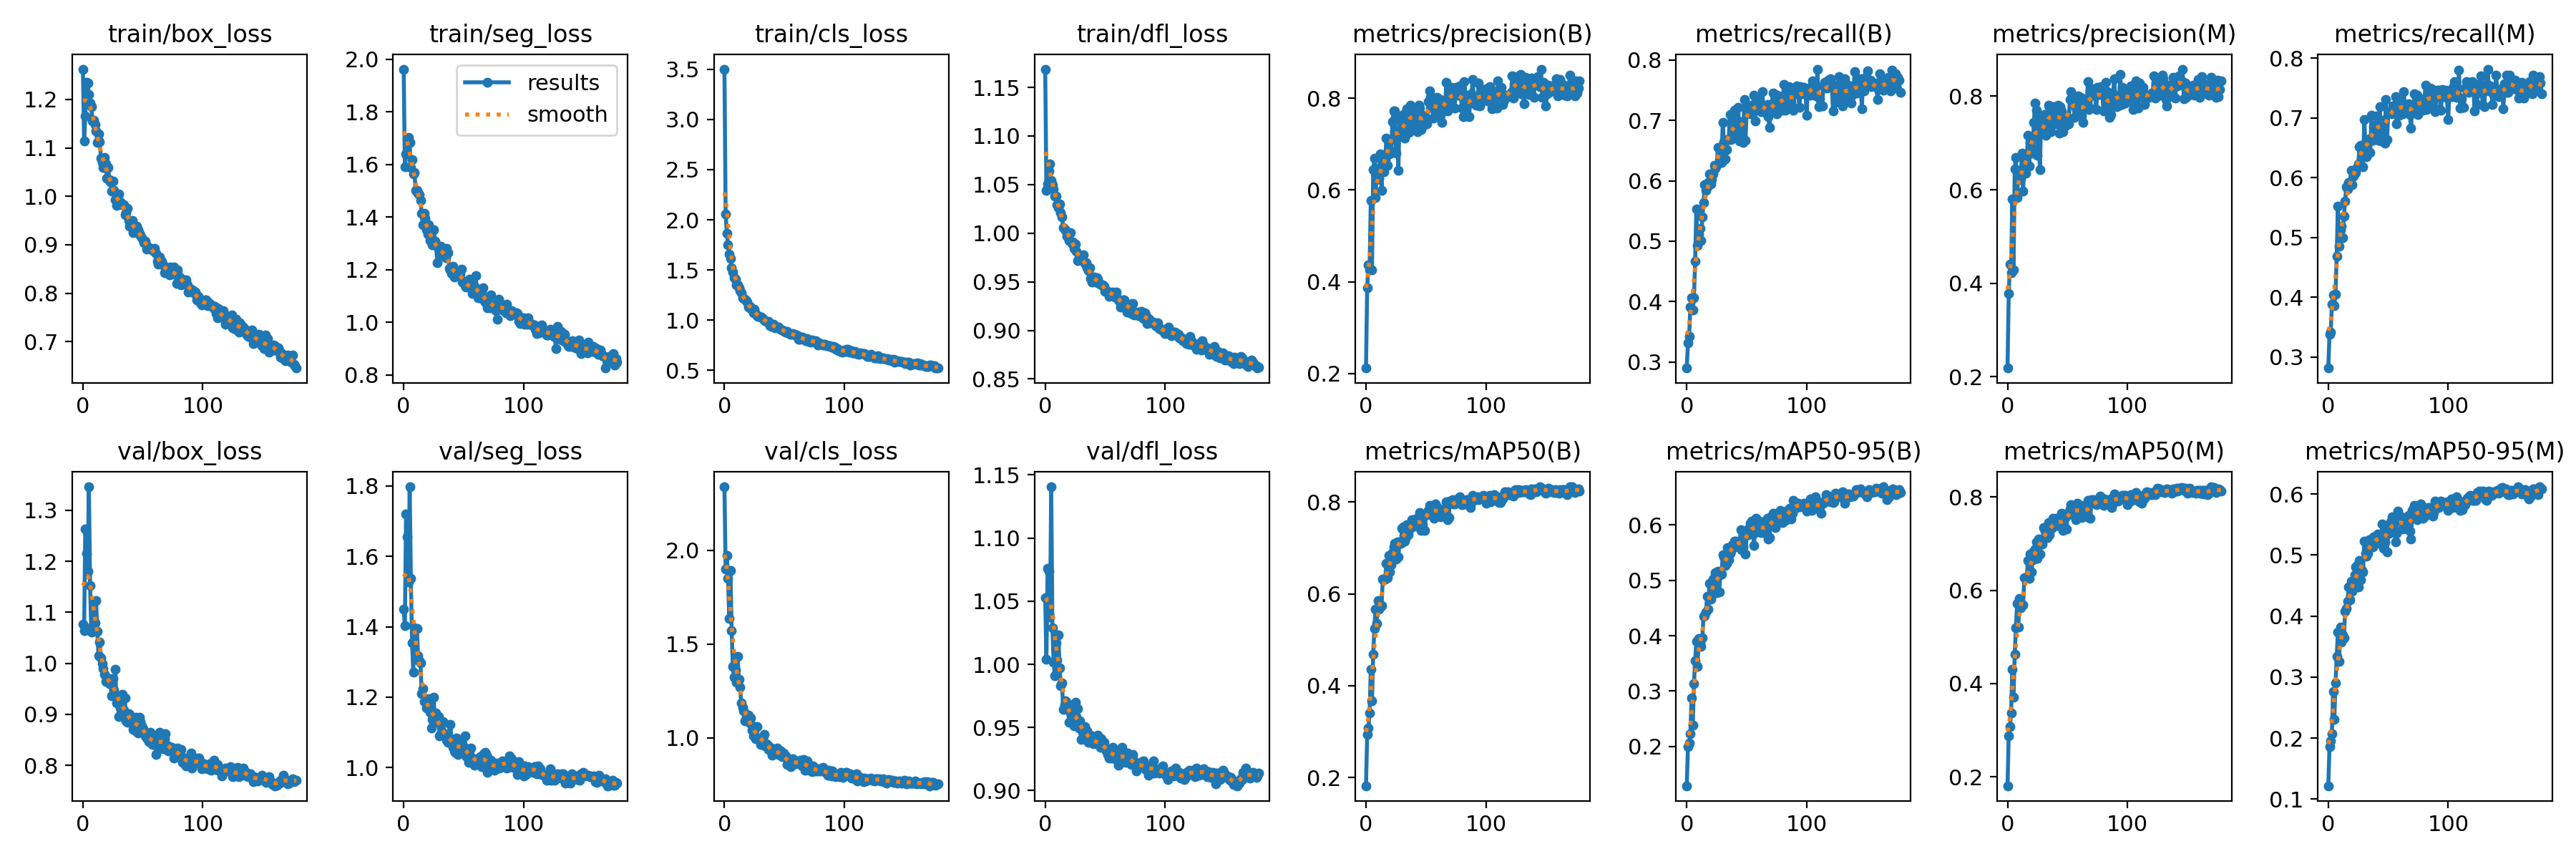

The data file committed next to this chart (first rows):
epoch, train/box_loss, train/seg_loss, train/cls_loss, train/dfl_loss, metrics/precision(B), metrics/recall(B), metrics/mAP50(B), metrics/mAP50-95(B), metrics/precision(M), metrics/recall(M), metrics/mAP50(M), metrics/mAP50-95(M), val/box_loss, val/seg_loss, val/cls_loss, val/dfl_loss, lr/pg0, lr/pg1, lr/pg2
0, 1.262, 1.962, 3.502, 1.169, 0.2116, 0.2898, 0.182, 0.129, 0.2187, 0.2818, 0.1809, 0.1219, 1.077, 1.449, 2.338, 1.053, 0.07025, 0.003306, 0.003306
1, 1.114, 1.591, 2.059, 1.044, 0.3864, 0.3312, 0.2931, 0.1996, 0.3775, 0.3383, 0.2883, 0.1864, 1.064, 1.404, 1.897, 1.004, 0.04021, 0.006607, 0.006607
2, 1.166, 1.64, 1.868, 1.051, 0.4373, 0.3422, 0.307, 0.2059, 0.4404, 0.3414, 0.3072, 0.1958, 1.264, 1.721, 1.973, 1.076, 0.01015, 0.009874, 0.009874
3, 1.235, 1.694, 1.753, 1.064, 0.4252, 0.391, 0.3402, 0.2226, 0.4232, 0.3885, 0.3369, 0.2072, 1.215, 1.656, 1.85, 1.074, 0.009851, 0.009851, 0.009851
4, 1.234, 1.702, 1.659, 1.071, 0.5769, 0.4058, 0.4354, 0.2878, 0.5808, 0.4046, 0.4302, 0.276, 1.181, 1.527, 1.634, 1.037, 0.009851, 0.009851, 0.009851
5, 1.21, 1.683, 1.616, 1.054, 0.4259, 0.3856, 0.3668, 0.2385, 0.4287, 0.3866, 0.3702, 0.2307, 1.346, 1.797, 1.89, 1.141, 0.009802, 0.009802, 0.009802
6, 1.192, 1.588, 1.522, 1.05, 0.6439, 0.4061, 0.4683, 0.314, 0.6447, 0.4048, 0.4623, 0.2903, 1.153, 1.536, 1.572, 1.029, 0.009753, 0.009753, 0.009753
7, 1.185, 1.617, 1.483, 1.045, 0.6689, 0.4673, 0.5251, 0.3545, 0.6694, 0.4681, 0.5195, 0.3334, 1.061, 1.355, 1.38, 1.002, 0.009703, 0.009703, 0.009703
8, 1.155, 1.564, 1.424, 1.038, 0.583, 0.5532, 0.5667, 0.3899, 0.5839, 0.5527, 0.5721, 0.3741, 1.073, 1.272, 1.324, 0.9909, 0.009654, 0.009654, 0.009654
9, 1.157, 1.569, 1.411, 1.038, 0.6469, 0.4929, 0.5352, 0.3443, 0.6401, 0.4853, 0.5217, 0.3254, 1.12, 1.397, 1.36, 1.017, 0.009604, 0.009604, 0.009604
10, 1.148, 1.501, 1.353, 1.029, 0.624, 0.5113, 0.5852, 0.3954, 0.6211, 0.5125, 0.5833, 0.3817, 1.08, 1.308, 1.294, 1.003, 0.009555, 0.009555, 0.009555
11, 1.135, 1.5, 1.351, 1.026, 0.6238, 0.521, 0.5664, 0.3859, 0.6253, 0.5186, 0.5629, 0.3575, 1.123, 1.395, 1.432, 1.023, 0.009505, 0.009505, 0.009505
12, 1.111, 1.491, 1.323, 1.03, 0.6793, 0.501, 0.5712, 0.3814, 0.678, 0.4994, 0.5681, 0.3691, 1.063, 1.319, 1.31, 0.9972, 0.009456, 0.009456, 0.009456
13, 1.129, 1.484, 1.297, 1.021, 0.5992, 0.5401, 0.5741, 0.3964, 0.5967, 0.5361, 0.5681, 0.3647, 1.015, 1.304, 1.269, 0.9831, 0.009406, 0.009406, 0.009406
14, 1.113, 1.462, 1.272, 1.017, 0.6688, 0.5637, 0.6321, 0.4354, 0.6686, 0.5609, 0.6264, 0.4078, 1.042, 1.298, 1.185, 0.985, 0.009357, 0.009357, 0.009357
15, 1.079, 1.414, 1.224, 1.006, 0.6401, 0.5933, 0.6328, 0.4359, 0.6351, 0.585, 0.6265, 0.4124, 1.011, 1.21, 1.163, 0.9645, 0.009307, 0.009307, 0.009307
16, 1.07, 1.37, 1.212, 1.004, 0.6641, 0.5837, 0.6327, 0.4428, 0.6579, 0.5812, 0.6272, 0.4244, 1, 1.225, 1.144, 0.9677, 0.009258, 0.009258, 0.009258
17, 1.059, 1.414, 1.207, 1.003, 0.7131, 0.5905, 0.6664, 0.4712, 0.7158, 0.5923, 0.6635, 0.4472, 0.9895, 1.187, 1.092, 0.9711, 0.009208, 0.009208, 0.009208
18, 1.08, 1.395, 1.196, 0.9968, 0.6537, 0.5974, 0.6359, 0.4487, 0.6506, 0.5887, 0.6252, 0.4263, 0.9784, 1.187, 1.111, 0.9695, 0.009158, 0.009158, 0.009158
19, 1.067, 1.351, 1.178, 1.001, 0.706, 0.6113, 0.6838, 0.4944, 0.7011, 0.6128, 0.6784, 0.4571, 0.9643, 1.17, 1.095, 0.9636, 0.009109, 0.009109, 0.009109
20, 1.037, 1.336, 1.127, 0.9924, 0.6782, 0.5944, 0.6479, 0.4664, 0.6789, 0.5885, 0.6401, 0.4407, 0.9682, 1.175, 1.119, 0.9542, 0.009059, 0.009059, 0.009059
21, 1.059, 1.371, 1.139, 1, 0.6843, 0.6017, 0.6638, 0.474, 0.6863, 0.6031, 0.6649, 0.4452, 0.9657, 1.195, 1.079, 0.9627, 0.00901, 0.00901, 0.00901
22, 1.034, 1.31, 1.118, 0.9893, 0.7491, 0.6115, 0.6896, 0.503, 0.7441, 0.607, 0.6833, 0.4676, 0.9604, 1.157, 1.106, 0.9553, 0.00896, 0.00896, 0.00896
23, 1.03, 1.321, 1.112, 0.991, 0.7725, 0.6261, 0.7027, 0.5055, 0.7857, 0.6081, 0.6887, 0.481, 0.97, 1.113, 1.039, 0.964, 0.008911, 0.008911, 0.008911
24, 1.01, 1.295, 1.073, 0.9842, 0.7732, 0.6213, 0.7107, 0.5137, 0.7695, 0.6175, 0.7038, 0.4831, 0.9364, 1.137, 1.009, 0.9514, 0.008861, 0.008861, 0.008861
25, 1.031, 1.352, 1.107, 0.989, 0.6795, 0.6261, 0.675, 0.4781, 0.673, 0.6231, 0.6683, 0.4476, 0.9708, 1.2, 1.059, 0.9701, 0.008812, 0.008812, 0.008812
26, 1.012, 1.309, 1.063, 0.9811, 0.7297, 0.6558, 0.713, 0.5168, 0.7341, 0.652, 0.7098, 0.4912, 0.948, 1.129, 0.9962, 0.9589, 0.008762, 0.008762, 0.008762
27, 0.9927, 1.298, 1.042, 0.9716, 0.6433, 0.655, 0.6809, 0.4787, 0.6425, 0.6537, 0.678, 0.4593, 0.988, 1.155, 1.058, 0.9648, 0.008713, 0.008713, 0.008713
28, 0.9807, 1.227, 1.037, 0.9748, 0.7566, 0.6498, 0.7112, 0.5095, 0.7522, 0.6424, 0.7039, 0.4747, 0.923, 1.147, 0.9938, 0.9497, 0.008663, 0.008663, 0.008663
29, 0.9827, 1.277, 1.034, 0.9732, 0.7483, 0.6305, 0.7101, 0.5113, 0.7507, 0.6186, 0.6988, 0.4725, 0.9354, 1.146, 0.9915, 0.9555, 0.008614, 0.008614, 0.008614
30, 1.005, 1.28, 1.027, 0.9752, 0.7202, 0.6972, 0.7426, 0.546, 0.7193, 0.697, 0.7352, 0.5227, 0.896, 1.091, 0.9642, 0.9403, 0.008564, 0.008564, 0.008564
31, 0.9886, 1.29, 1.028, 0.9727, 0.7643, 0.6651, 0.7458, 0.5422, 0.7608, 0.6564, 0.7316, 0.5026, 0.9121, 1.097, 0.9844, 0.9464, 0.008515, 0.008515, 0.008515
32, 0.9851, 1.272, 1.016, 0.9778, 0.7132, 0.6364, 0.714, 0.5275, 0.7164, 0.6347, 0.713, 0.4977, 0.9139, 1.097, 1.002, 0.9487, 0.008466, 0.008466, 0.008466
33, 0.9825, 1.254, 1.004, 0.9692, 0.7431, 0.6519, 0.7209, 0.5306, 0.7443, 0.6419, 0.7132, 0.5025, 0.9394, 1.132, 1.018, 0.9507, 0.008416, 0.008416, 0.008416
34, 0.982, 1.264, 0.9916, 0.9695, 0.7768, 0.668, 0.751, 0.5596, 0.7806, 0.6644, 0.7454, 0.5255, 0.9087, 1.092, 0.9547, 0.9434, 0.008367, 0.008367, 0.008367
35, 0.9619, 1.245, 0.987, 0.9643, 0.7556, 0.6686, 0.7288, 0.5372, 0.7761, 0.642, 0.7196, 0.5127, 0.9319, 1.096, 0.9684, 0.9475, 0.008317, 0.008317, 0.008317
36, 0.9668, 1.28, 0.9823, 0.9619, 0.7258, 0.7102, 0.7397, 0.5483, 0.724, 0.7042, 0.7319, 0.5209, 0.8875, 1.078, 0.9618, 0.9383, 0.008268, 0.008268, 0.008268
37, 0.9751, 1.266, 0.9857, 0.9641, 0.7852, 0.6681, 0.7439, 0.5531, 0.7781, 0.6624, 0.7338, 0.5134, 0.8849, 1.072, 0.9373, 0.94, 0.008218, 0.008218, 0.008218
38, 0.9503, 1.204, 0.9464, 0.9537, 0.7771, 0.6884, 0.7609, 0.5646, 0.773, 0.6857, 0.7538, 0.5294, 0.901, 1.085, 0.9503, 0.944, 0.008169, 0.008169, 0.008169
39, 0.9387, 1.2, 0.9397, 0.9494, 0.7591, 0.6714, 0.746, 0.5637, 0.7415, 0.6751, 0.7382, 0.5184, 0.8996, 1.123, 0.9443, 0.9396, 0.008119, 0.008119, 0.008119
40, 0.9375, 1.187, 0.9417, 0.9543, 0.7345, 0.7171, 0.7592, 0.5712, 0.7403, 0.7032, 0.7488, 0.5255, 0.8898, 1.078, 0.9066, 0.9372, 0.00807, 0.00807, 0.00807
41, 0.9499, 1.212, 0.9582, 0.955, 0.7646, 0.6929, 0.7622, 0.5708, 0.7642, 0.6892, 0.7545, 0.5351, 0.881, 1.057, 0.9151, 0.939, 0.00802, 0.00802, 0.00802
42, 0.9253, 1.173, 0.9258, 0.95, 0.7693, 0.6797, 0.7556, 0.5606, 0.7814, 0.6621, 0.7459, 0.5261, 0.8708, 1.047, 0.9262, 0.9377, 0.007971, 0.007971, 0.007971
43, 0.9369, 1.177, 0.9318, 0.9542, 0.7269, 0.7218, 0.7569, 0.5651, 0.7206, 0.7183, 0.7466, 0.5295, 0.8884, 1.044, 0.9135, 0.9377, 0.007921, 0.007921, 0.007921
44, 0.938, 1.187, 0.9311, 0.9526, 0.7842, 0.6655, 0.746, 0.5603, 0.7784, 0.6607, 0.7379, 0.5181, 0.8944, 1.085, 0.9467, 0.9439, 0.007872, 0.007872, 0.007872
45, 0.9385, 1.195, 0.9303, 0.9485, 0.7794, 0.6978, 0.7764, 0.592, 0.7682, 0.6963, 0.7658, 0.5506, 0.8659, 1.037, 0.9094, 0.9357, 0.007822, 0.007822, 0.007822
46, 0.931, 1.192, 0.9131, 0.9474, 0.7326, 0.6875, 0.7375, 0.5554, 0.7244, 0.6828, 0.7287, 0.5116, 0.8641, 1.069, 0.934, 0.9345, 0.007772, 0.007772, 0.007772
47, 0.9233, 1.182, 0.9109, 0.9469, 0.7625, 0.6635, 0.7511, 0.5604, 0.7596, 0.6581, 0.7433, 0.5217, 0.8936, 1.06, 0.928, 0.9413, 0.007723, 0.007723, 0.007723
48, 0.9189, 1.202, 0.8988, 0.947, 0.7414, 0.7347, 0.7672, 0.5815, 0.7361, 0.7301, 0.7563, 0.5454, 0.8863, 1.066, 0.9003, 0.9372, 0.007673, 0.007673, 0.007673
49, 0.9147, 1.154, 0.8908, 0.9457, 0.742, 0.6668, 0.7385, 0.5482, 0.7399, 0.6634, 0.7319, 0.5049, 0.8775, 1.054, 0.9168, 0.9385, 0.007624, 0.007624, 0.007624
50, 0.9101, 1.157, 0.8884, 0.9401, 0.7576, 0.7182, 0.7731, 0.5846, 0.7515, 0.7085, 0.7631, 0.5464, 0.8712, 1.06, 0.8986, 0.9341, 0.007574, 0.007574, 0.007574
51, 0.9048, 1.139, 0.8764, 0.9399, 0.7445, 0.7231, 0.7721, 0.5831, 0.7415, 0.7079, 0.7616, 0.5363, 0.8664, 1.089, 0.9022, 0.9316, 0.007525, 0.007525, 0.007525
52, 0.908, 1.134, 0.8854, 0.9399, 0.7922, 0.7169, 0.7822, 0.5943, 0.7933, 0.7113, 0.7741, 0.5547, 0.8575, 1.034, 0.8561, 0.9286, 0.007476, 0.007476, 0.007476
53, 0.8917, 1.136, 0.8695, 0.9349, 0.8158, 0.7106, 0.7926, 0.6035, 0.8099, 0.7067, 0.7832, 0.5625, 0.8533, 1.03, 0.8655, 0.9259, 0.007426, 0.007426, 0.007426
54, 0.8965, 1.135, 0.8673, 0.9385, 0.8014, 0.7252, 0.7863, 0.6073, 0.7957, 0.7196, 0.7778, 0.5584, 0.8564, 1.014, 0.8867, 0.9313, 0.007377, 0.007377, 0.007377
55, 0.8927, 1.165, 0.8602, 0.9379, 0.7885, 0.7152, 0.7852, 0.6064, 0.784, 0.7112, 0.7761, 0.562, 0.8465, 1.047, 0.8475, 0.9256, 0.007327, 0.007327, 0.007327
56, 0.8931, 1.135, 0.8612, 0.9397, 0.7561, 0.7419, 0.7724, 0.5625, 0.7546, 0.7354, 0.7616, 0.522, 0.8644, 1.055, 0.8747, 0.9345, 0.007278, 0.007278, 0.007278
57, 0.8922, 1.109, 0.8648, 0.9379, 0.7756, 0.6987, 0.7639, 0.5868, 0.776, 0.6902, 0.7509, 0.5363, 0.8523, 1.027, 0.8869, 0.9329, 0.007228, 0.007228, 0.007228
58, 0.8901, 1.113, 0.8612, 0.9343, 0.7899, 0.7364, 0.7962, 0.6127, 0.7867, 0.7294, 0.7871, 0.5722, 0.8412, 1.025, 0.8607, 0.9252, 0.007178, 0.007178, 0.007178
59, 0.8869, 1.138, 0.8509, 0.9397, 0.8022, 0.7181, 0.7901, 0.6064, 0.801, 0.7045, 0.7769, 0.5598, 0.8468, 1.006, 0.8613, 0.9268, 0.007129, 0.007129, 0.007129
... 119 more rows
